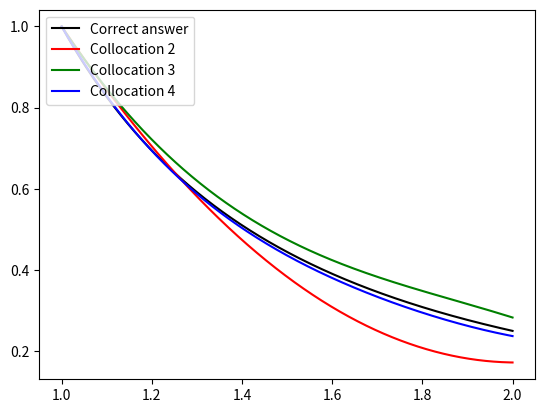

This figure's Python source:
import numpy as np
import sympy as sm
from sympy.abc import x, y

import matplotlib.pyplot as plt


ode = lambda u: (x**4)*u.diff(x).diff(x) + (x**6)*u.diff(x) - (x**5)*u - (6 - 3*x**3)


alpha0 = 1
alpha1 = 0
beta0 = 3
beta1 = 1

a = 1
b = 2
A = 1
B = 0.5

N = 3






def Collocation(alpha0, alpha1, beta0, beta1, a, b, A, B, N):
    """
    Collocation method for boundary-value problem
    """
    
    sys0_coef = np.array([
        [alpha0, alpha0*a + alpha1],
        [beta0, beta0*b + beta1]
    ])

    sys0_right = np.array([
        A,
        B
    ])

    phi0_coef = np.linalg.solve(sys0_coef, sys0_right)

    phi0 = phi0_coef[0] + phi0_coef[1]*x

    PHI = [phi0]

    for i in range(1, N):
        gamma_i = -(beta0*(b - a)**2 + (i + 1)*beta1*(b - a))/(beta0*(b - a) + i*beta1)
        phi_i = gamma_i*(x - a)**i + (x - a)**(i + 1)
        
        PHI.append(phi_i)


    CONST = [1]

    for i in range(1, N):
        c_i = sm.Symbol(f'c{i}')
        
        CONST.append(c_i)
        

    y_1 = 0
    for i in range(len(PHI)):
        y_1 += CONST[i]*PHI[i]


    ode2 = sm.lambdify([x], ode(y_1))

    step_ = (b - a)/N

    ODEs = []

    for i in range(1, N):
        ODEs.append(ode2(a + i*step_))


    COEFS = sm.solve(ODEs, CONST[1:], dict=True)[0]
    ANS = PHI[0]

    for i, c_i in enumerate(CONST[1:], 1):
        ANS += COEFS[c_i]*PHI[i]
        
    return sm.sympify(ANS)


if __name__ == "__main__":
    ANS_2 = sm.lambdify([x], Collocation(alpha0=alpha0, alpha1=alpha1, beta0=beta0, beta1=beta1, a=a, b=b, A=A, B=B, N=2))
    ANS_3 = sm.lambdify([x], Collocation(alpha0=alpha0, alpha1=alpha1, beta0=beta0, beta1=beta1, a=a, b=b, A=A, B=B, N=3))
    ANS_4 = sm.lambdify([x], Collocation(alpha0=alpha0, alpha1=alpha1, beta0=beta0, beta1=beta1, a=a, b=b, A=A, B=B, N=4))
    
    x = np.linspace(a, b, 1000)
    fig, ax = plt.subplots()
    ax.plot(x, [t**-2 for t in x], color='black', label='Correct answer')
    ax.plot(x, [ANS_2(t) for t in x], color='red', label='Collocation 2')
    ax.plot(x, [ANS_3(t) for t in x], color='green', label='Collocation 3')
    ax.plot(x, [ANS_4(t) for t in x], color='blue', label='Collocation 4')
    
    ax.legend(loc='upper left')
    plt.show()
